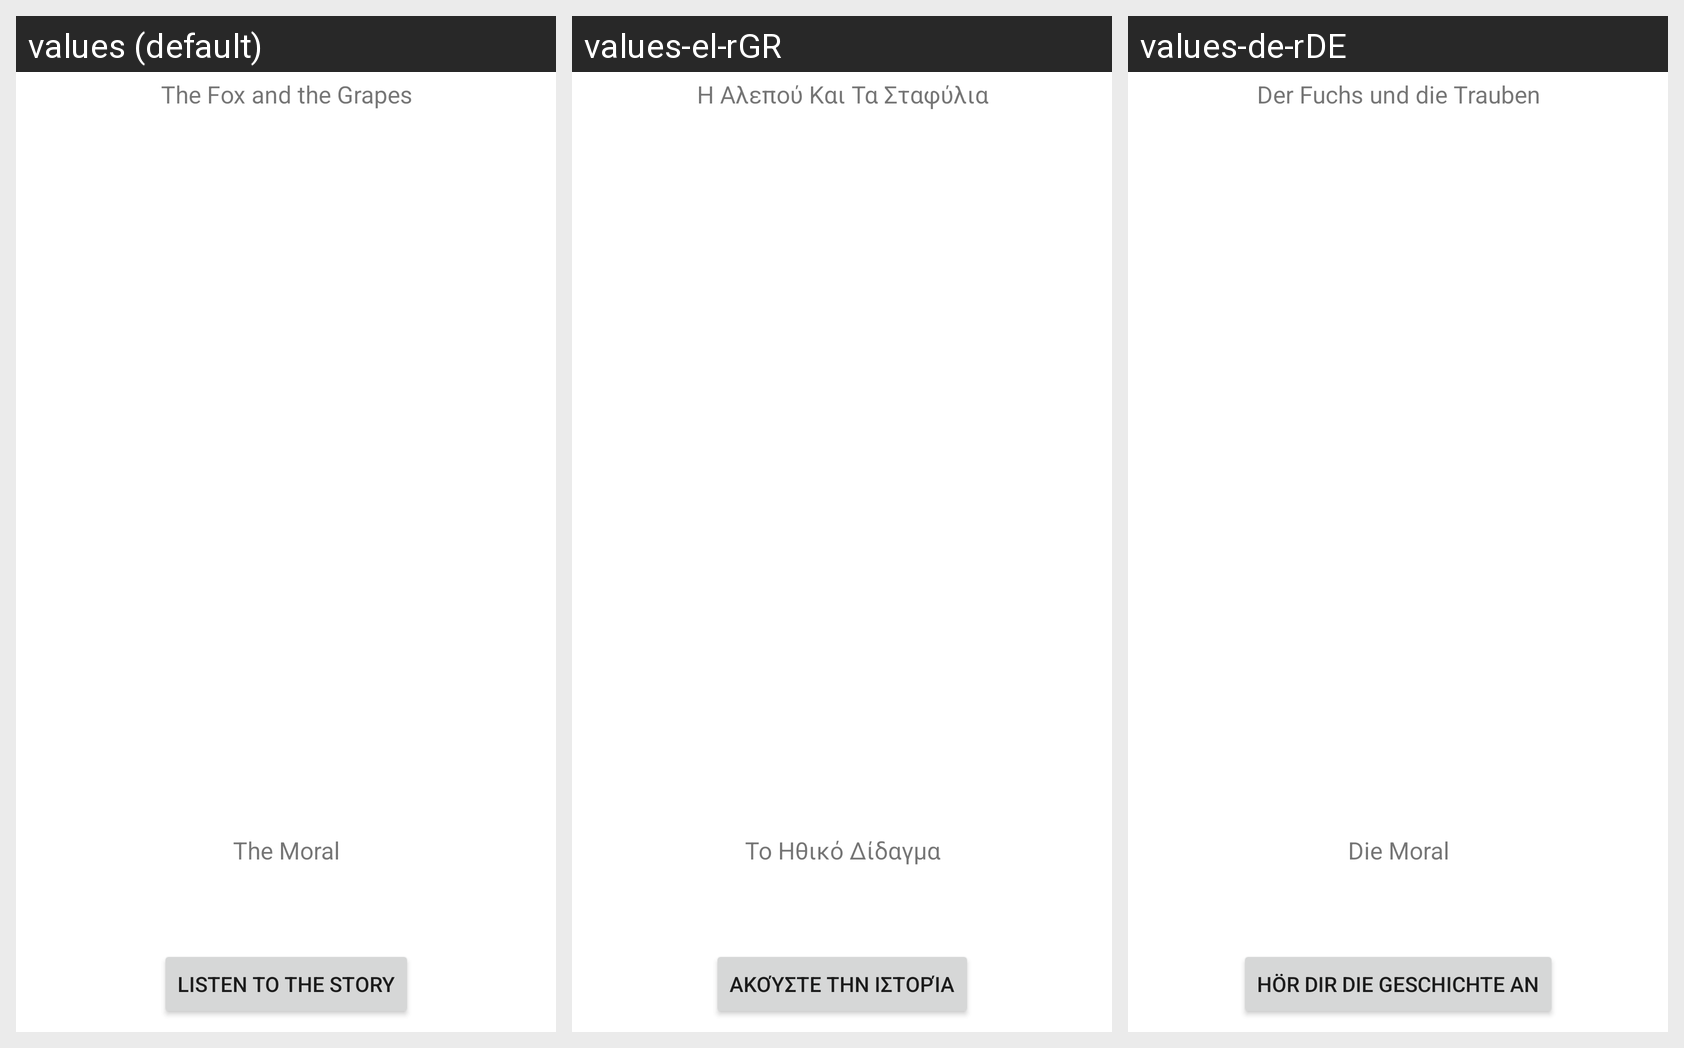

Strings drawn on this Android screen and how each of the app's shown locales translates them:
Android screen res/layout/activity_main5.xml rendered under 3 locales, left to right: values (default), values-el-rGR, values-de-rDE. Device: Nexus 5 (rendered at 1080×1920; each locale shown at half size, 540×960, under a caption strip naming it); theme Theme.Storyfy.
Strings drawn on this screen, with the default value and each locale's value (text and hints the layout hard-codes, and strings that could not be matched under every locale, appear in the picture but are not listed):

story_title_3
  values: The Fox and the Grapes
  values-el-rGR: Η Αλεπού Και Τα Σταφύλια
  values-de-rDE: Der Fuchs und die Trauben

moral
  values: The Moral
  values-el-rGR: Το Ηθικό Δίδαγμα
  values-de-rDE: Die Moral

listen_button
  values: Listen to the story
  values-el-rGR: Ακούστε την ιστορία
  values-de-rDE: Hör dir die Geschichte an
